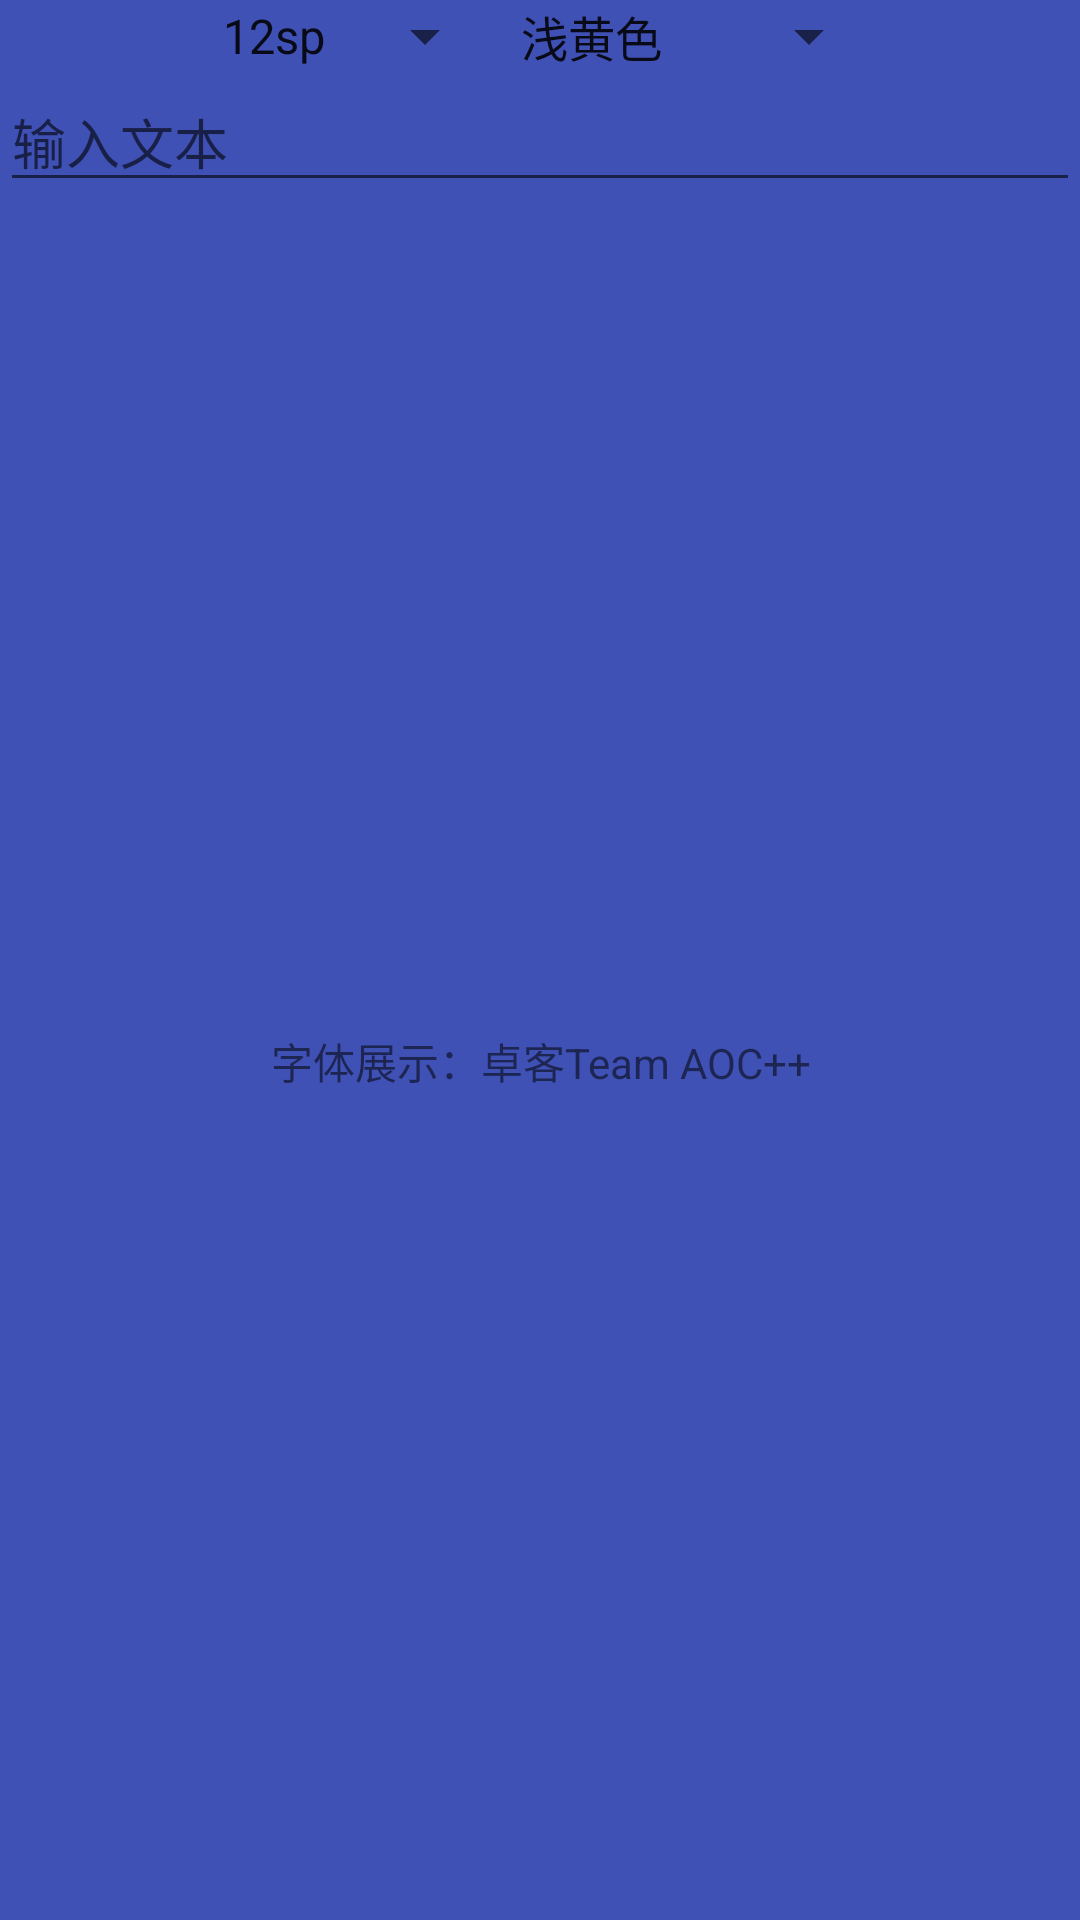

Here is an Android app screen rendered from its layout file. Give the layout XML and the strings, colors and styles it references.
<!-- AndroidManifest.xml: application theme AppTheme -->
<!-- res/layout/activity_control_display.xml -->
<?xml version="1.0" encoding="utf-8"?>
<LinearLayout xmlns:android="http://schemas.android.com/apk/res/android"
              android:layout_width="match_parent"
              android:layout_height="match_parent"
              xmlns:app="http://schemas.android.com/apk/res-auto"
              android:orientation="vertical">

    <LinearLayout
        android:layout_width="match_parent"
        android:layout_height="wrap_content"
        android:orientation="horizontal"
        android:padding="@dimen/dp_10"
        android:gravity="center">
        <android.support.v7.widget.AppCompatSpinner
            android:id="@+id/text_size_spinner"
            android:layout_width="wrap_content"
            android:layout_height="wrap_content"
            android:spinnerMode="dropdown"
            android:prompt="@string/text_size"
            android:entries="@array/text_size"/>

        <android.support.v7.widget.AppCompatSpinner
            android:id="@+id/text_color_spinner"
            android:layout_width="wrap_content"
            android:layout_height="wrap_content"
            android:spinnerMode="dropdown"
            android:prompt="@string/text_color"
            android:entries="@array/text_color_name"/>

    </LinearLayout>

    <android.support.design.widget.TextInputEditText
        android:id="@+id/edit_text"
        android:layout_width="match_parent"
        android:layout_height="wrap_content"
        android:imeOptions="actionGo"
        android:hint="输入文本"/>

    <RelativeLayout
        android:layout_width="match_parent"
        android:layout_height="match_parent">

        <TextView
            android:id="@+id/control_display_tv"
            android:layout_width="wrap_content"
            android:layout_height="wrap_content"
            android:gravity="center"
            android:layout_centerInParent="true"
            android:text="@string/team_aoc_text"/>
    </RelativeLayout>


</LinearLayout>
<!-- resources referenced by this layout -->
<resources>
  <string-array name="text_color_name">
          <item>浅黄色</item>
          <item>红色</item>
          <item>绿色</item>
          <item>巧可力色</item>
          <item>中暗蓝色</item>
          <item>深天蓝色</item>
          <item>紫罗兰色</item>
      </string-array>
  <string-array name="text_size">
          <item>12sp</item>
          <item>14sp</item>
          <item>16sp</item>
          <item>18sp</item>
          <item>20sp</item>
          <item>30sp</item>
          <item>40sp</item>
      </string-array>
  <string name="team_aoc_text">字体展示：卓客Team AOC++</string>
  <string name="text_color">字体颜色</string>
  <string name="text_size">字体大小</string>
  <style name="AppTheme" parent="Theme.AppCompat.Light.DarkActionBar">
          
          <item name="colorPrimary">@color/colorPrimary</item>
          <item name="colorPrimaryDark">@color/colorPrimaryDark</item>
          <item name="colorAccent">@color/colorAccent</item>
          <item name="android:windowBackground">@color/colorPrimary</item>
      </style>
  <color name="colorPrimary">#3F51B5</color>
  <color name="colorPrimaryDark">#303F9F</color>
  <color name="colorAccent">#FF4081</color>
</resources>
